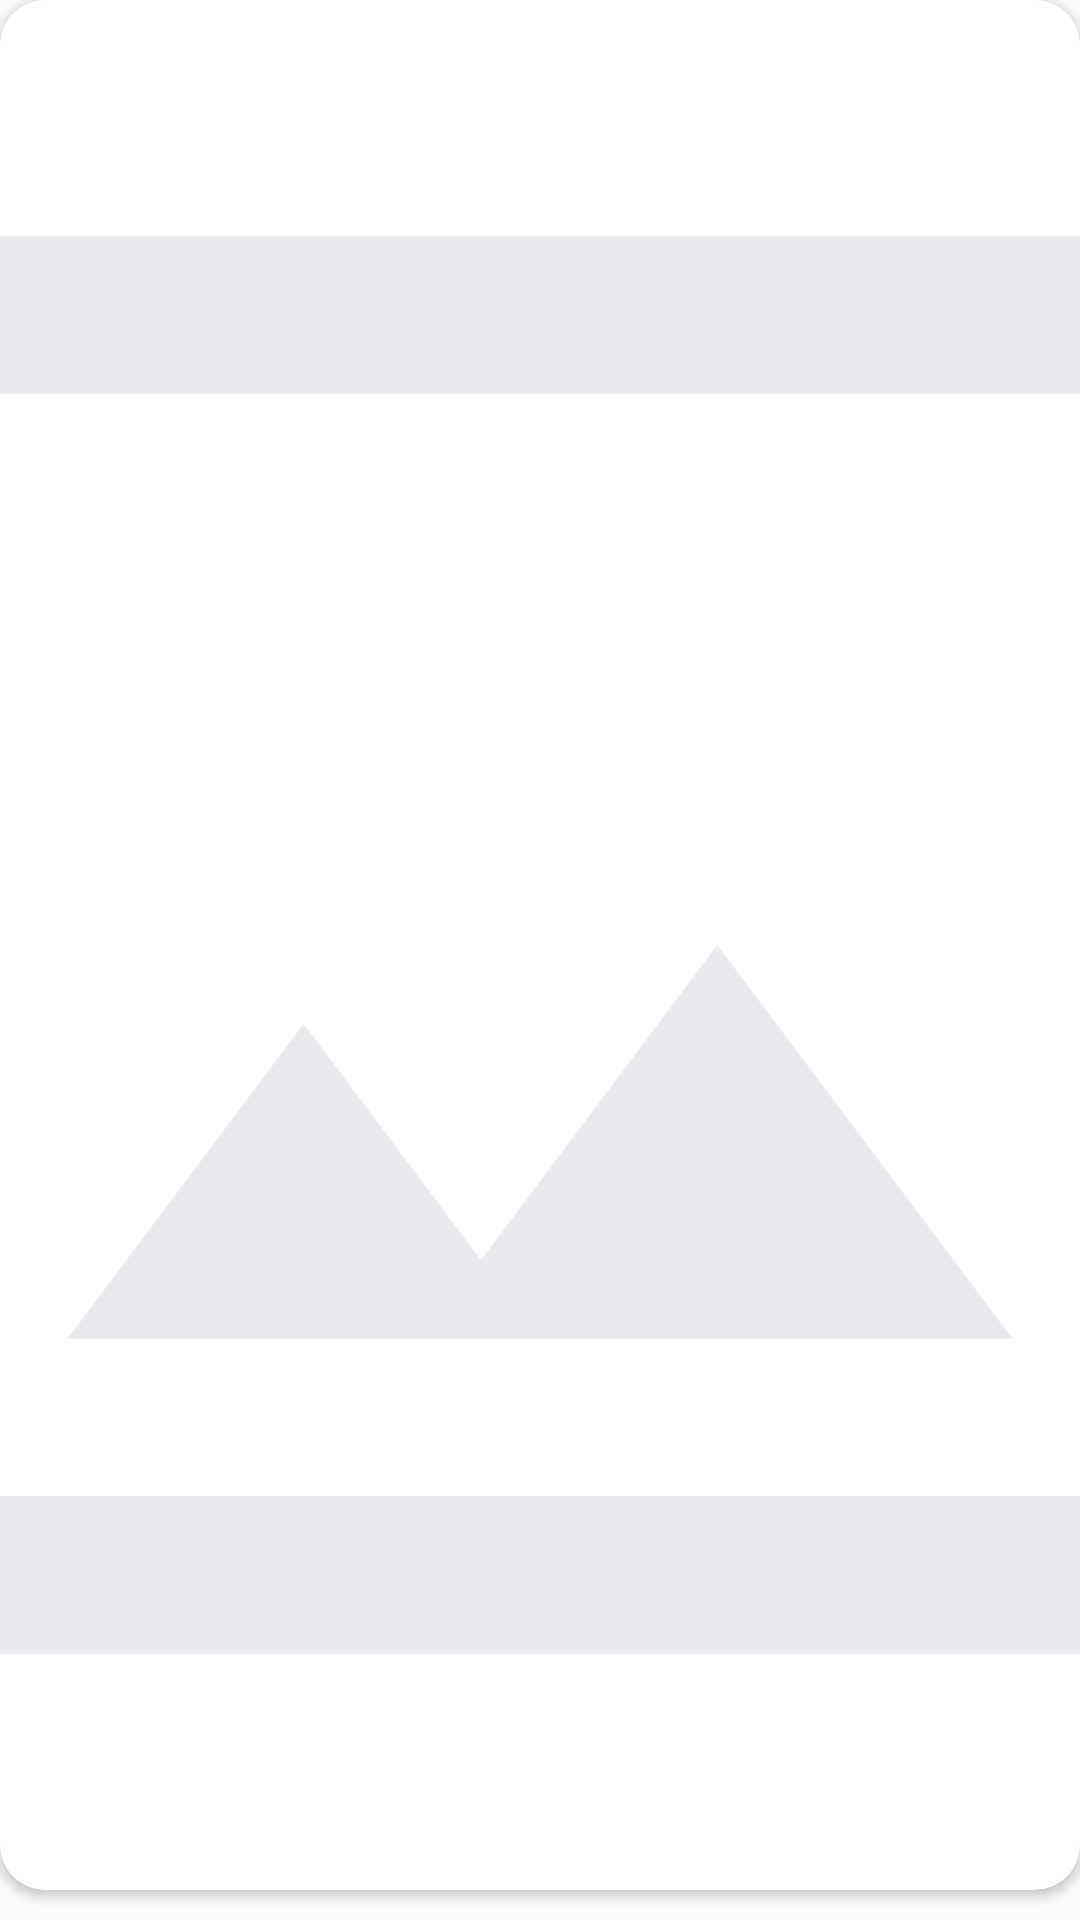

Produce the Android XML layout that renders to this screen, including the resource entries it uses.
<!-- AndroidManifest.xml: application theme Theme.ProjectMAD -->
<!-- res/layout/viewholder_promotion.xml -->
<?xml version="1.0" encoding="utf-8"?>
<FrameLayout xmlns:android="http://schemas.android.com/apk/res/android"
    xmlns:tools="http://schemas.android.com/tools"
    android:layout_width="150dp"
    android:layout_height="200dp"
    xmlns:app="http://schemas.android.com/apk/res-auto"
    android:layout_marginEnd="10dp">

    <androidx.cardview.widget.CardView
        android:layout_width="match_parent"
        android:layout_height="match_parent"
        android:layout_marginBottom="10dp"
        app:cardCornerRadius="15dp">

        <ImageView
            android:id="@+id/img_popular"
            android:layout_width="match_parent"
            android:layout_height="match_parent"
            android:scaleType="centerCrop"
            android:src="@drawable/ic_emptyimage_foreground"/>
    </androidx.cardview.widget.CardView>

</FrameLayout>
<!-- resources referenced by this layout -->
<resources>
  <!-- drawable ic_emptyimage_foreground (drawable) -->
  <vector xmlns:android="http://schemas.android.com/apk/res/android"
      android:width="108dp"
      android:height="108dp"
      android:viewportWidth="960"
      android:viewportHeight="960">
    <path
        android:pathData="M200,840q-33,0 -56.5,-23.5T120,760v-560q0,-33 23.5,-56.5T200,120h560q33,0 56.5,23.5T840,200v560q0,33 -23.5,56.5T760,840L200,840ZM200,760h560v-560L200,200v560ZM240,680h480L570,480 450,640l-90,-120 -120,160ZM200,760v-560,560Z"
        android:fillColor="#e8eaed"/>
  </vector>
  <style name="Theme.ProjectMAD" parent="Base.Theme.ProjectMAD" />
  <style name="Base.Theme.ProjectMAD" parent="Theme.AppCompat.Light.NoActionBar">
          
          
      </style>
</resources>
